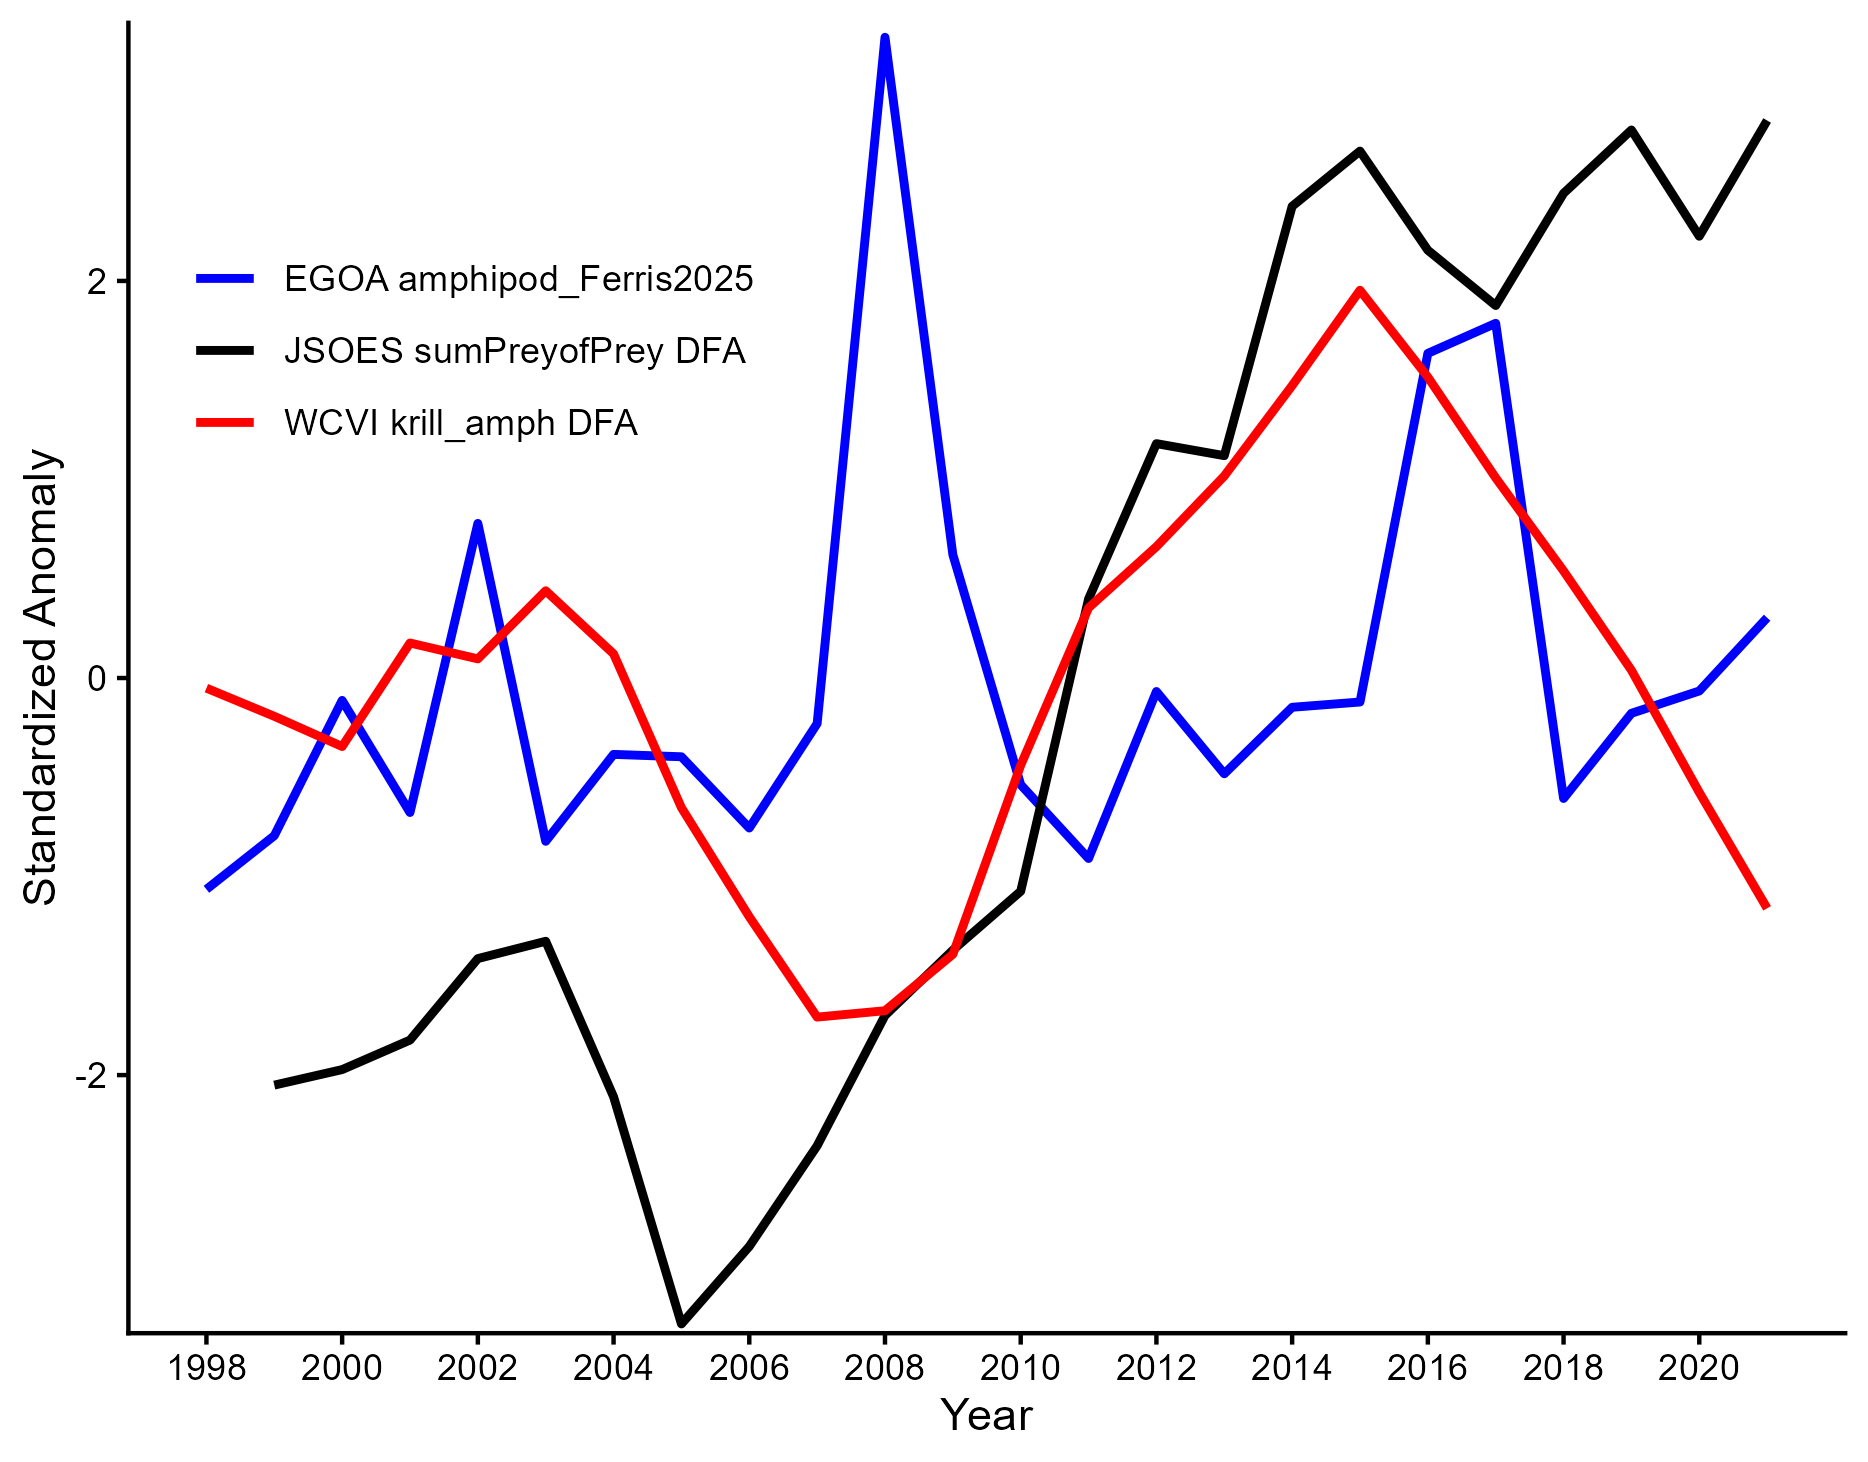

The table this chart was drawn from, first rows:
, Year, JSOES sumPreyofPrey DFA, WCVI krill_amph DFA, EGOA amphipod_Ferris2025
1, 1998, NA, -0.05097, -1.064
2, 1999, -2.05, -0.1928, -0.7942
3, 2000, -1.972, -0.345, -0.1127
4, 2001, -1.824, 0.1763, -0.6775
5, 2002, -1.413, 0.09637, 0.7789
6, 2003, -1.326, 0.4394, -0.8226
7, 2004, -2.109, 0.1218, -0.3847
8, 2005, -3.253, -0.653, -0.3967
9, 2006, -2.863, -1.202, -0.7557
10, 2007, -2.356, -1.708, -0.2295
11, 2008, -1.7, -1.676, 3.227
12, 2009, -1.371, -1.392, 0.6212
13, 2010, -1.074, -0.4393, -0.5374
14, 2011, 0.3982, 0.3535, -0.9091
15, 2012, 1.181, 0.6617, -0.06791
16, 2013, 1.12, 1.018, -0.4825
17, 2014, 2.376, 1.473, -0.1474
18, 2015, 2.654, 1.953, -0.1209
19, 2016, 2.155, 1.516, 1.635
20, 2017, 1.876, 1.008, 1.787
21, 2018, 2.441, 0.5393, -0.6068
22, 2019, 2.76, 0.03915, -0.1777
23, 2020, 2.225, -0.5762, -0.06539
24, 2021, 2.808, -1.16, 0.3038
